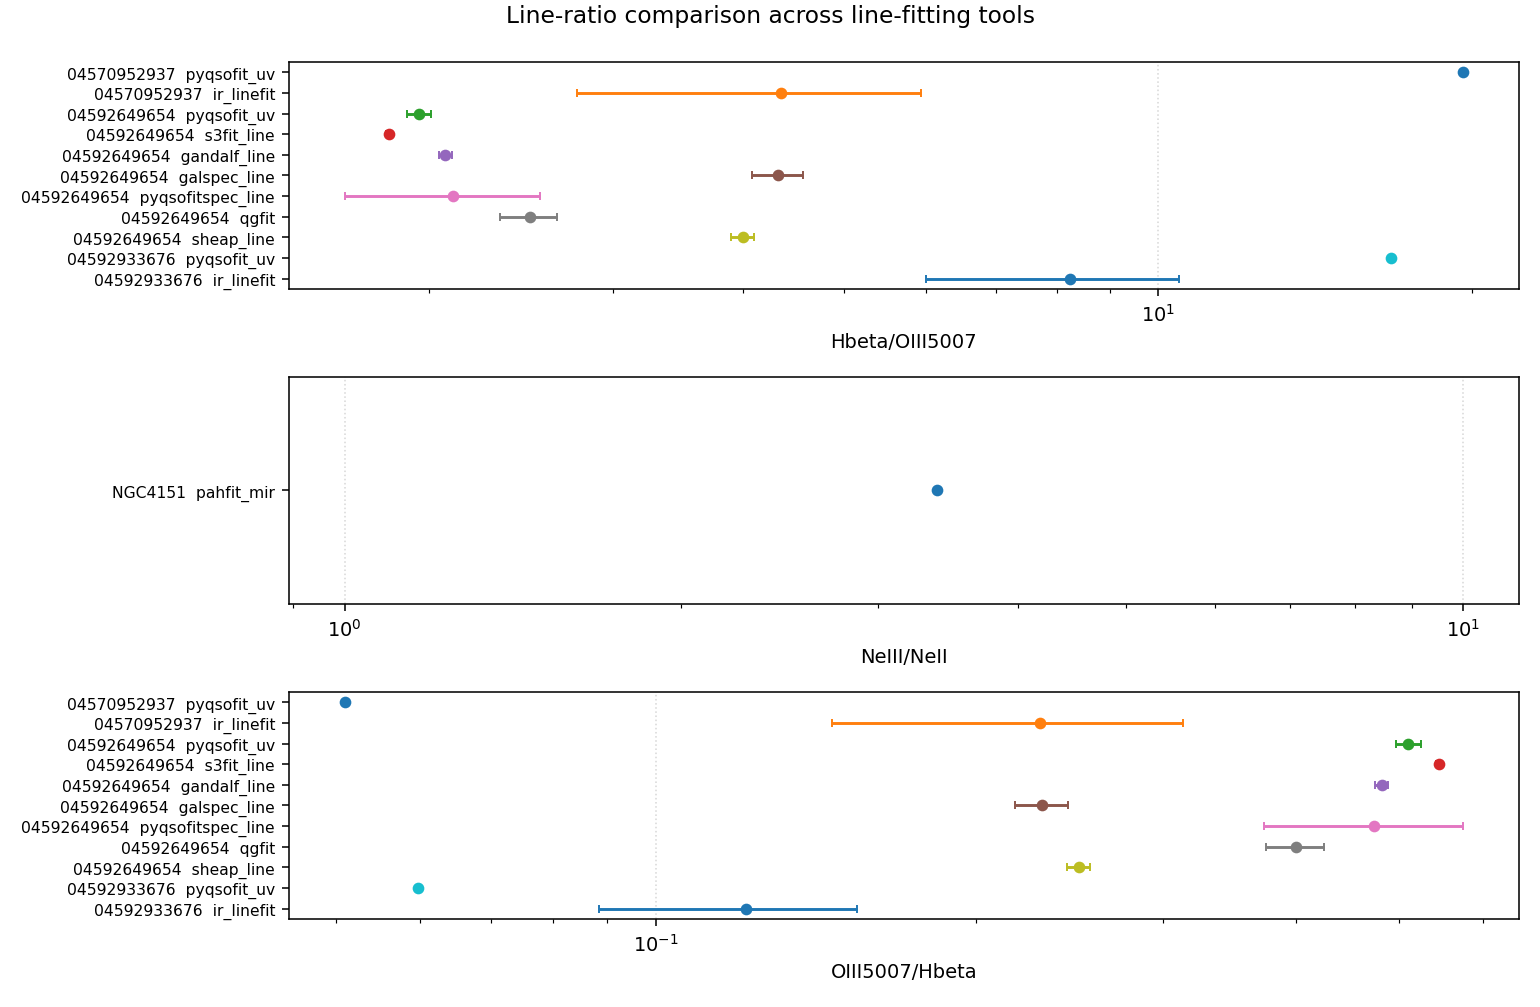

The data file committed next to this chart (first rows):
source, tool, line, component, flux, flux_err, fwhm_kms, snr
04545014975_z_1.1289, pyqsofit_uv, mgii, broad, 1081, , 3987, 25.4
04545014975_z_1.1289, pyqsofit_uv, mgii, narrow, 20.95, , 848.8, 2.047
04545014975_z_1.1289, pyqsofit_uv, ciii, broad, 1369, , 5630, 18.29
04545014975_z_1.1289, pyqsofit_uv, ciii, narrow, 0.002749, , 846.1, 0.0002197
04545014975_z_1.1289, pyqsofit_uv, civ, broad, 0.0, , 0.0, 0.0
04545014975_z_1.1289, pyqsofit_uv, civ, narrow, 0.0, , 0.0, 0.0
04545014975_z_1.1289, pyqsofit_uv, lyabr, broad, 0.0, , 0.0, 0.0
04545014975_z_1.1289, pyqsofit_uv, lyana, narrow, 0.0, , 0.0, 0.0
04545014975_z_1.1289, pyqsofit_uv, hbeta, broad, 0.0, , 0.0, 0.0
04545014975_z_1.1289, pyqsofit_uv, hbeta, narrow, 155.7, , 740.7, 3.937
04545014975_z_1.1289, pyqsofit_uv, oiii5007, broad, 363835843127, , 2052, 3064656021
04545014975_z_1.1289, pyqsofit_uv, oiii5007, narrow, 0.0, , 0.0, 0.0
04545014975_z_1.1289, ir_linefit, ciii, broad, 1391, 322.3, 6735, 4.314
04545014975_z_1.1289, ir_linefit, mgii, narrow, 506.9, 37.31, 3006, 13.59
04545014975_z_1.1289, ir_linefit, mgii, broad, 777.4, 103.7, 11662, 7.499
04570952937_z_0.9901, pyqsofit_uv, mgii, broad, 2133, , 3275, 25.92
04570952937_z_0.9901, pyqsofit_uv, mgii, narrow, 7.02, , 352.4, 0.7775
04570952937_z_0.9901, pyqsofit_uv, ciii, broad, 4098, , 5638, 18.98
04570952937_z_0.9901, pyqsofit_uv, ciii, narrow, 60.02, , 847.4, 1.445
04570952937_z_0.9901, pyqsofit_uv, civ, broad, 0.0, , 0.0, 0.0
04570952937_z_0.9901, pyqsofit_uv, civ, narrow, 0.0, , 0.0, 0.0
04570952937_z_0.9901, pyqsofit_uv, lyabr, broad, 0.0, , 0.0, 0.0
04570952937_z_0.9901, pyqsofit_uv, lyana, narrow, 0.0, , 0.0, 0.0
04570952937_z_0.9901, pyqsofit_uv, hbeta, broad, 3261, , 3784, 17.31
04570952937_z_0.9901, pyqsofit_uv, hbeta, narrow, 38.45, , 680.8, 0.677
04570952937_z_0.9901, pyqsofit_uv, oiii5007, broad, 0.0, , 0.0, 0.0
04570952937_z_0.9901, pyqsofit_uv, oiii5007, narrow, 168.2, , 680.8, 2.407
04570952937_z_0.9901, ir_linefit, ciii, narrow, 377.7, 90.13, 2043, 4.19
04570952937_z_0.9901, ir_linefit, ciii, broad, 2703, 210.7, 5638, 12.83
04570952937_z_0.9901, ir_linefit, mgii, narrow, 943.3, 31.99, 2529, 29.48
04570952937_z_0.9901, ir_linefit, mgii, broad, 2009, 152, 14048, 13.22
04570952937_z_0.9901, ir_linefit, hbeta, broad, 1858, 486.1, 3916, 3.823
04570952937_z_0.9901, ir_linefit, oiii4959, narrow, 143.3, 36.05, 1049, 3.976
04570952937_z_0.9901, ir_linefit, oiii5007, narrow, 427.1, 107.4, 1039, 3.976
04592566733_z_1.8297, pyqsofit_uv, mgii, broad, 2283, , 4261, 15.85
04592566733_z_1.8297, pyqsofit_uv, mgii, narrow, 20.05, , 845.6, 0.6508
04592566733_z_1.8297, pyqsofit_uv, ciii, broad, 2192, , 5632, 7.136
04592566733_z_1.8297, pyqsofit_uv, ciii, narrow, 0.06812, , 846.9, 0.001287
04592566733_z_1.8297, pyqsofit_uv, civ, broad, 2281, , 7804, 3.189
04592566733_z_1.8297, pyqsofit_uv, civ, narrow, 14.23, , 845.2, 0.1626
04592566733_z_1.8297, pyqsofit_uv, lyabr, broad, 0.0, , 0.0, 0.0
04592566733_z_1.8297, pyqsofit_uv, lyana, narrow, 0.0, , 0.0, 0.0
04592566733_z_1.8297, pyqsofit_uv, hbeta, broad, 0.0, , 0.0, 0.0
04592566733_z_1.8297, pyqsofit_uv, hbeta, narrow, 0.0, , 0.0, 0.0
04592566733_z_1.8297, pyqsofit_uv, oiii5007, broad, 0.0, , 0.0, 0.0
04592566733_z_1.8297, pyqsofit_uv, oiii5007, narrow, 0.0, , 0.0, 0.0
04592566733_z_1.8297, ir_linefit, civ1549, broad, 2075, 241.1, 9071, 8.607
04592566733_z_1.8297, ir_linefit, ciii, broad, 2638, 174.6, 9126, 15.11
04592566733_z_1.8297, ir_linefit, mgii, narrow, 613.1, 76.68, 2554, 7.996
04592566733_z_1.8297, ir_linefit, mgii, broad, 5223, 1292, 19504, 4.044
04592649654_z_0.5874, pyqsofit_uv, mgii, broad, 2543, 47.83, 2124, 14.85
04592649654_z_0.5874, pyqsofit_uv, mgii, narrow, 84.01, 51.34, 849.3, 1.672
04592649654_z_0.5874, pyqsofit_uv, ciii, broad, 0.0, , 0.0, 0.0
04592649654_z_0.5874, pyqsofit_uv, ciii, narrow, 0.0, , 0.0, 0.0
04592649654_z_0.5874, pyqsofit_uv, civ, broad, 0.0, , 0.0, 0.0
04592649654_z_0.5874, pyqsofit_uv, civ, narrow, 0.0, , 0.0, 0.0
04592649654_z_0.5874, pyqsofit_uv, lyabr, broad, 0.0, , 0.0, 0.0
04592649654_z_0.5874, pyqsofit_uv, lyana, narrow, 0.0, , 0.0, 0.0
04592649654_z_0.5874, pyqsofit_uv, hbeta, broad, 2273, 25.09, 3550, 21.99
04592649654_z_0.5874, pyqsofit_uv, hbeta, narrow, 623, 18.43, 846.8, 19.87
... 220 more rows
